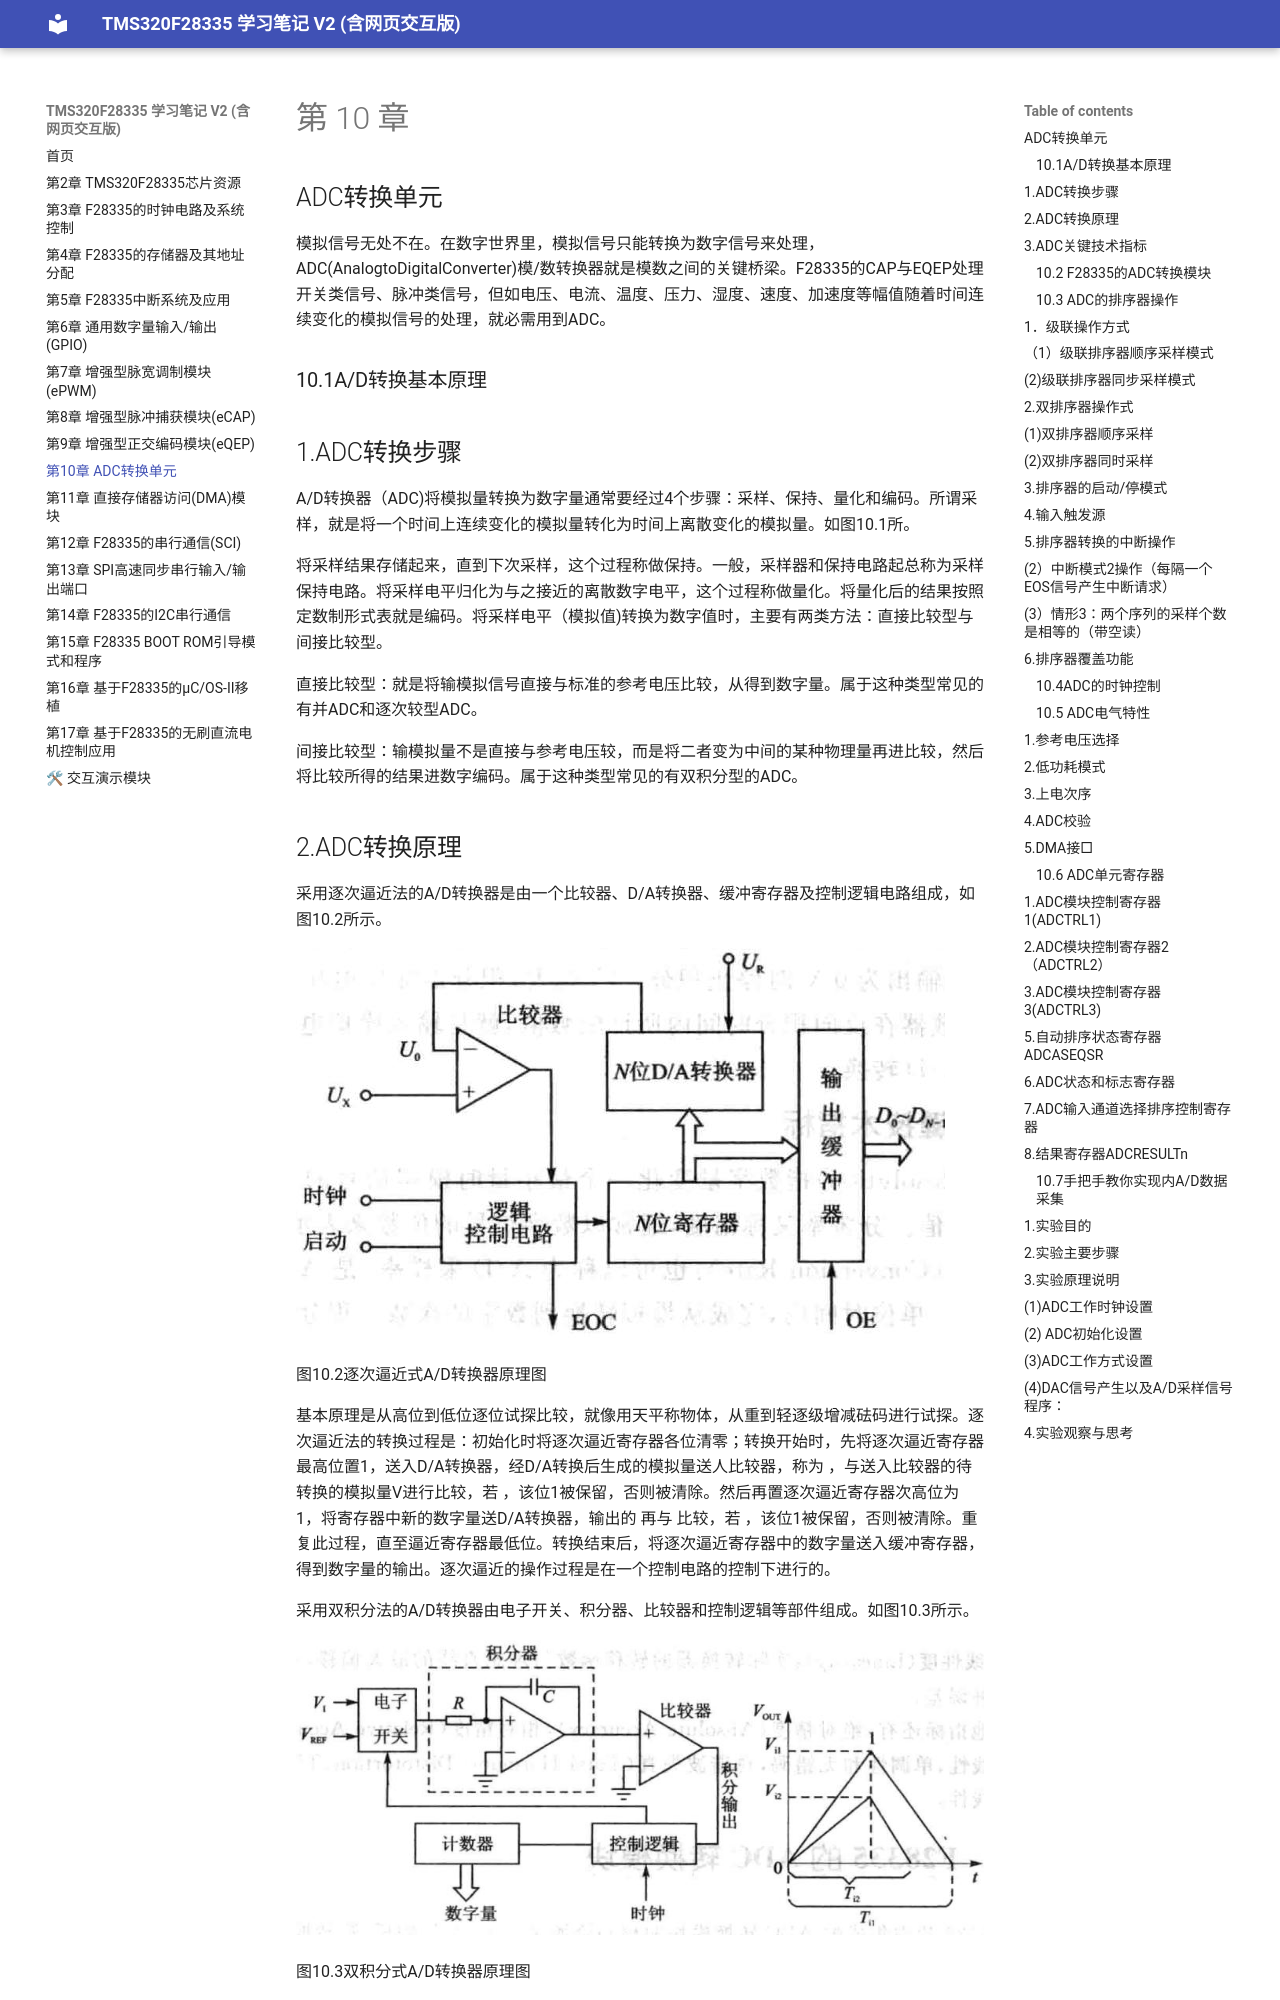

repository: yeblue1029/yxDSPbook_study_web2 · page: chapter10/chapter10/index.html · generator: mkdocs

# 第 10 章

## ADC转换单元

模拟信号无处不在。在数字世界里，模拟信号只能转换为数字信号来处理，ADC(AnalogtoDigitalConverter)模/数转换器就是模数之间的关键桥梁。F28335的CAP与EQEP处理开关类信号、脉冲类信号，但如电压、电流、温度、压力、湿度、速度、加速度等幅值随着时间连续变化的模拟信号的处理，就必需用到ADC。

### 10.1A/D转换基本原理

## 1.ADC转换步骤

A/D转换器（ADC)将模拟量转换为数字量通常要经过4个步骤：采样、保持、量化和编码。所谓采样，就是将一个时间上连续变化的模拟量转化为时间上离散变化的模拟量。如图10.1所。

将采样结果存储起来，直到下次采样，这个过程称做保持。一般，采样器和保持电路起总称为采样保持电路。将采样电平归化为与之接近的离散数字电平，这个过程称做量化。将量化后的结果按照定数制形式表就是编码。将采样电平（模拟值)转换为数字值时，主要有两类方法：直接比较型与间接比较型。

直接比较型：就是将输模拟信号直接与标准的参考电压比较，从得到数字量。属于这种类型常见的有并ADC和逐次较型ADC。

间接比较型：输模拟量不是直接与参考电压较，而是将二者变为中间的某种物理量再进比较，然后将比较所得的结果进数字编码。属于这种类型常见的有双积分型的ADC。
